Dataset: saree_dataset (GitHub, 3vc22cs044/Deeplure). Classes: Banarasi saree design 000, Pichwai saree design 001, Bandhani saree design 002, Banarasi saree design 003, Bandhani saree design 004, Banarasi saree design 005, Banarasi saree design 006, Ikat saree design 007, Banarasi saree design 008, Bandhani saree design 009, Bandhani saree design 010, Banarasi saree design 011, Banarasi saree design 012, Banarasi saree design 013, Ikat saree design 014, Pichwai saree design 015, Banarasi saree design 016, Ikat saree design 017, Ikat saree design 018, Bandhani saree design 019, Banarasi saree design 020, Banarasi saree design 021, Pichwai saree design 022, Banarasi saree design 023, Bandhani saree design 024, Banarasi saree design 025, Pichwai saree design 026, Handloom saree design 027, Bandhani saree design 028, Pichwai saree design 029, Banarasi saree design 030, Ikat saree design 031, Bandhani saree design 032, Handloom saree design 033, Bandhani saree design 034, Banarasi saree design 035, Ikat saree design 036, Pichwai saree design 037, Ikat saree design 038, Ikat saree design 039.

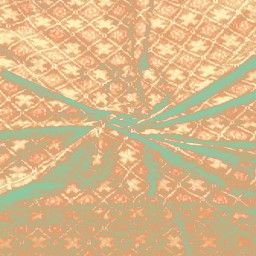
Label: Ikat saree design 014

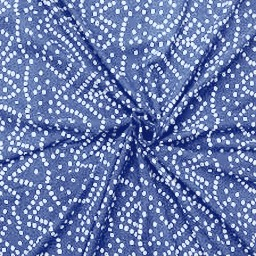
Label: Bandhani saree design 028

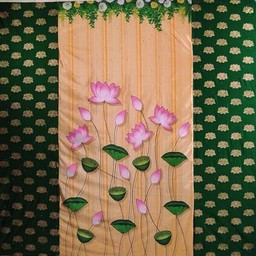
Label: Pichwai saree design 022

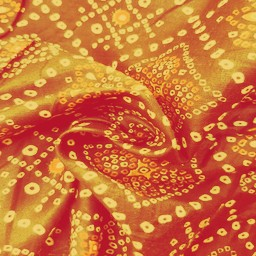
Label: Bandhani saree design 009

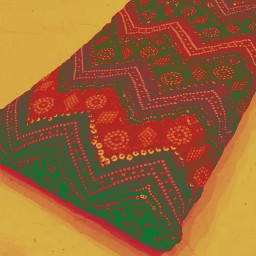
Label: Bandhani saree design 002

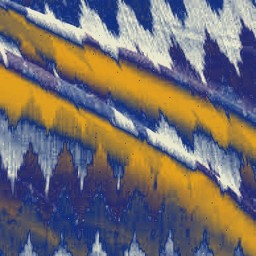
Label: Ikat saree design 007
